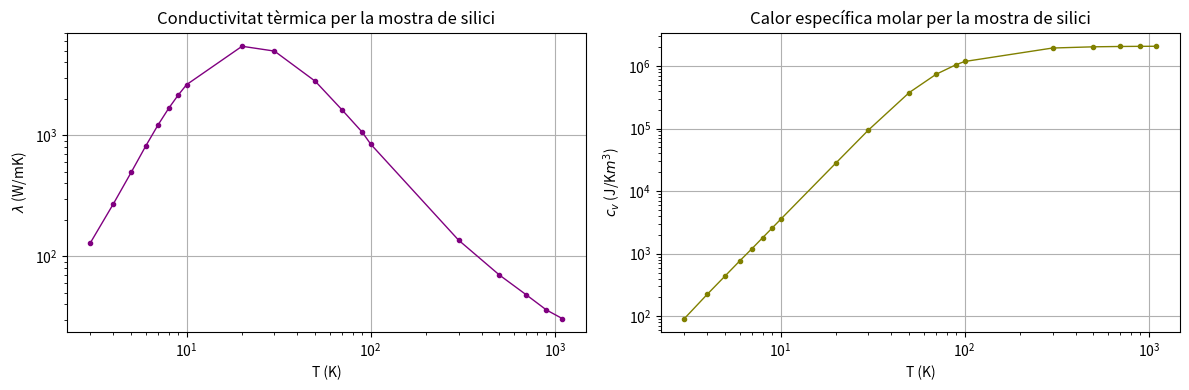
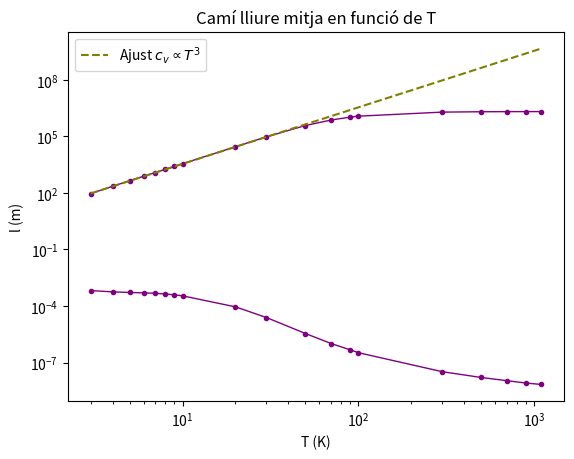
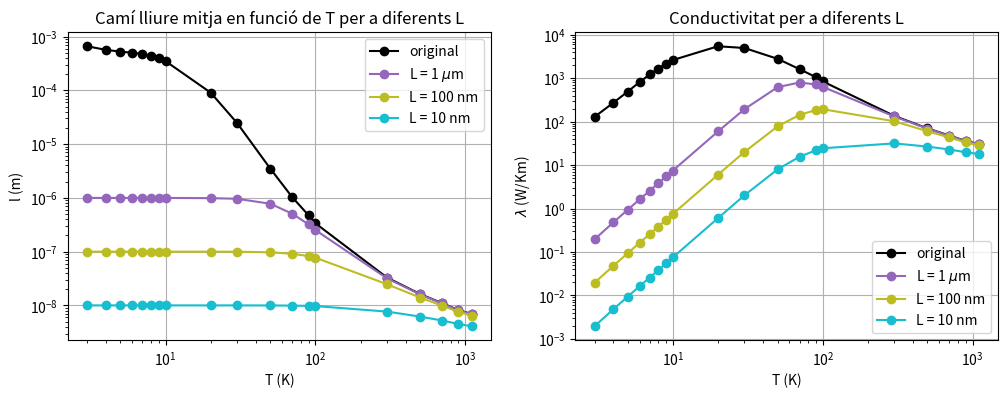

These figures' Python source, in order:
#!/usr/bin/env python3
# -*- coding: utf-8 -*-


import numpy as np
import matplotlib.pyplot as plt


#dades de l'enunciat
T = np.array([3, 4, 5, 6, 7, 8, 9, 10, 20, 30, 50, 70, 90, 100, 300, 500, 700, 900, 1100])
lambda_ = np.array([129, 271, 494, 816, 1220, 1675, 2150, 2623, 5446, 4968, 2797, 1618, 1060, 845, 136, 70, 48, 36, 30.5])
c_v = np.array([0.0011, 0.0027, 0.0053, 0.0092, 0.0145, 0.0217, 0.0309, 0.0424, 0.3389, 1.1354, 4.5175, 8.8614, 12.6303, 14.1650, 23.2528, 24.3145, 24.6191, 24.7461, 24.8107])

rho =  2330         # kg/m3
c = 6400            # m/s
kB = 1.38*10**(-23) # J/K
h = 6.63*10**(-34)  # Js
M= 28               #g/mol
N_A=6.022*10**(23)    #avogadro

c_v=c_v*1000*rho/M

#b)---------------------------------------------------------------------------
plt.figure(figsize=(12,4))
#Conductivitat vs T
plt.subplot(1, 2, 1)
plt.grid()
plt.plot(T, lambda_, marker='o', linestyle='-', color= "purple", linewidth=1, markersize=3)
plt.xscale("log")
plt.yscale("log")
plt.xlabel('T (K)')
plt.ylabel(r'$\lambda$ (W/mK)')
plt.title('Conductivitat tèrmica per la mostra de silici')
#plt.grid(True, which="both", ls="--")

#Calor específica molar vs T
plt.subplot(1, 2, 2)
plt.grid()
plt.plot(T, c_v, marker='o', linestyle='-', color= "olive", linewidth=1, markersize=3)
plt.xscale("log")
plt.yscale("log")
plt.xlabel('T (K)')
plt.ylabel(r'$c_v$ (J/K$m^3$)')
plt.title('Calor específica molar per la mostra de silici')
#plt.grid(True, which="both", ls="--")

plt.tight_layout()
plt.show()

#c)----------------------------------------------------------------------------
# Ajust a baixes temperatures: c_v = A T^3
temp_b = T <= 40
T_b = T[temp_b]
cv_b = c_v[temp_b]

log_T = np.log(T_b)
log_cv = np.log(cv_b)

coeffs = np.polyfit(log_T, log_cv, 1)
A = np.exp(coeffs[1])

# Densitat atòmica
n = rho / M * N_A

theta_D = ((12*np.pi**4/5) * n * kB / A)**(1/3)

print(f"Temperatura de Debye estimada ≈ {theta_D:.1f} K")

# Representació de l'ajust T^3
plt.figure()
plt.plot(T,  c_v, marker='o', linestyle='-', color= "purple", linewidth=1, markersize=3)
plt.plot(T, A*T**3, '--', label=r'Ajust $c_v \propto T^3$', color="olive")
plt.xscale('log')
plt.yscale('log')
plt.xlabel('T (K)')
plt.ylabel(r'$c_v$ (J m$^{-3}$ K$^{-1}$)')
plt.legend()
plt.grid()
plt.show()


#d)----------------------------------------------------------------------------


l = 3*lambda_/(c_v*c)
plt.plot(T, l, marker='o', linestyle='-', color= "purple", linewidth=1, markersize=3)
plt.title("Camí lliure mitja en funció de T")
plt.grid()
plt.xscale('log')
plt.yscale('log')
plt.xlabel('T (K)')
plt.ylabel('l (m)')
plt.show()

#e)----------------------------------------------------------------------------

#quan se satura l vol dir que l comparable amb L de l'objecte aprox a T=9
l_max=l[6]
T_max = T[6]
print(f"l_saturació = {l_max:.2e} m a T = {T_max} K")


#f)----------------------------------------------------------------------------
#podem aproximar L=l si dominan boundary effects (tau approx tau_b=L/v_s)
#llavors l=v_s*tau approx L

L= l_max
print(rf"Longitud del sistema L ≈ {L:.2e} m")

#g)----------------------------------------------------------------------------

#efectes fonó-fonó a altes temperatures
temp_a=T>=500
T_a=T[temp_a]
l_a=l[temp_a]
log_l=np.log(l_a)
log_T=np.log(T_a)
coeffs = np.polyfit(log_T, log_l, 1) 
alpha = coeffs[0]
print(f"Exponent a={alpha:.2f}")

#h)----------------------------------------------------------------------------

lb= (3 * lambda_) / (c_v * c)
L_vals = [1e-6, 100e-9, 10e-9] # 1um, 100nm, 10nm
etiquetes = [r"1 $\mu$m", "100 nm", "10 nm"]
colors = ['tab:purple', 'tab:olive', 'tab:cyan']

l_L={}
lambda_L={}


for L in L_vals:
    l_eff=L*lb/(L+lb)
    lamb_L=c_v*c*l_eff/3
    l_L[L]=l_eff
    lambda_L[L]=lamb_L

plt.figure(figsize=(12,4))
plt.subplot(1,2,1)
plt.plot(T, lb , 'ko-', label="original")
for i,L in enumerate(L_vals):
    plt.plot(T,l_L[L],'o-', color=colors[i], label=f"L = {etiquetes[i]}")
    
plt.title("Camí lliure mitja en funció de T per a diferents L")
plt.grid()
plt.xscale('log')
plt.yscale('log')
plt.xlabel('T (K)')
plt.ylabel('l (m)')
plt.legend()

plt.subplot(1,2,2)
plt.plot(T, lambda_ , 'ko-', label="original")
for i,L in enumerate(L_vals):
    plt.plot(T,lambda_L[L],'o-', color=colors[i], label=f"L = {etiquetes[i]}")
    
plt.title("Conductivitat per a diferents L")
plt.grid()
plt.xscale('log')
plt.yscale('log')
plt.xlabel('T (K)')
plt.ylabel(r'$\lambda$ (W/Km)')
plt.legend()
plt.show()

#i)----------------------------------------------------------------------------
#mirem al grafic els valors 
l_L_list = list(l_L.values())
L_list = list(l_L.keys())

l_sat1 = l_L_list[0][13]
l_sat2 = l_L_list[1][10]
l_sat3 = l_L_list[2][10]

print(f"{l_sat1:.2e}m, {T[13]}K per a L = {L_list[0]}m")
print(f"{l_sat2:.2e}m, {T[10]}K per a L = {L_list[1]}m")
print(f"{l_sat3:.2e}m, {T[10]}K per a L = {L_list[2]}m")


